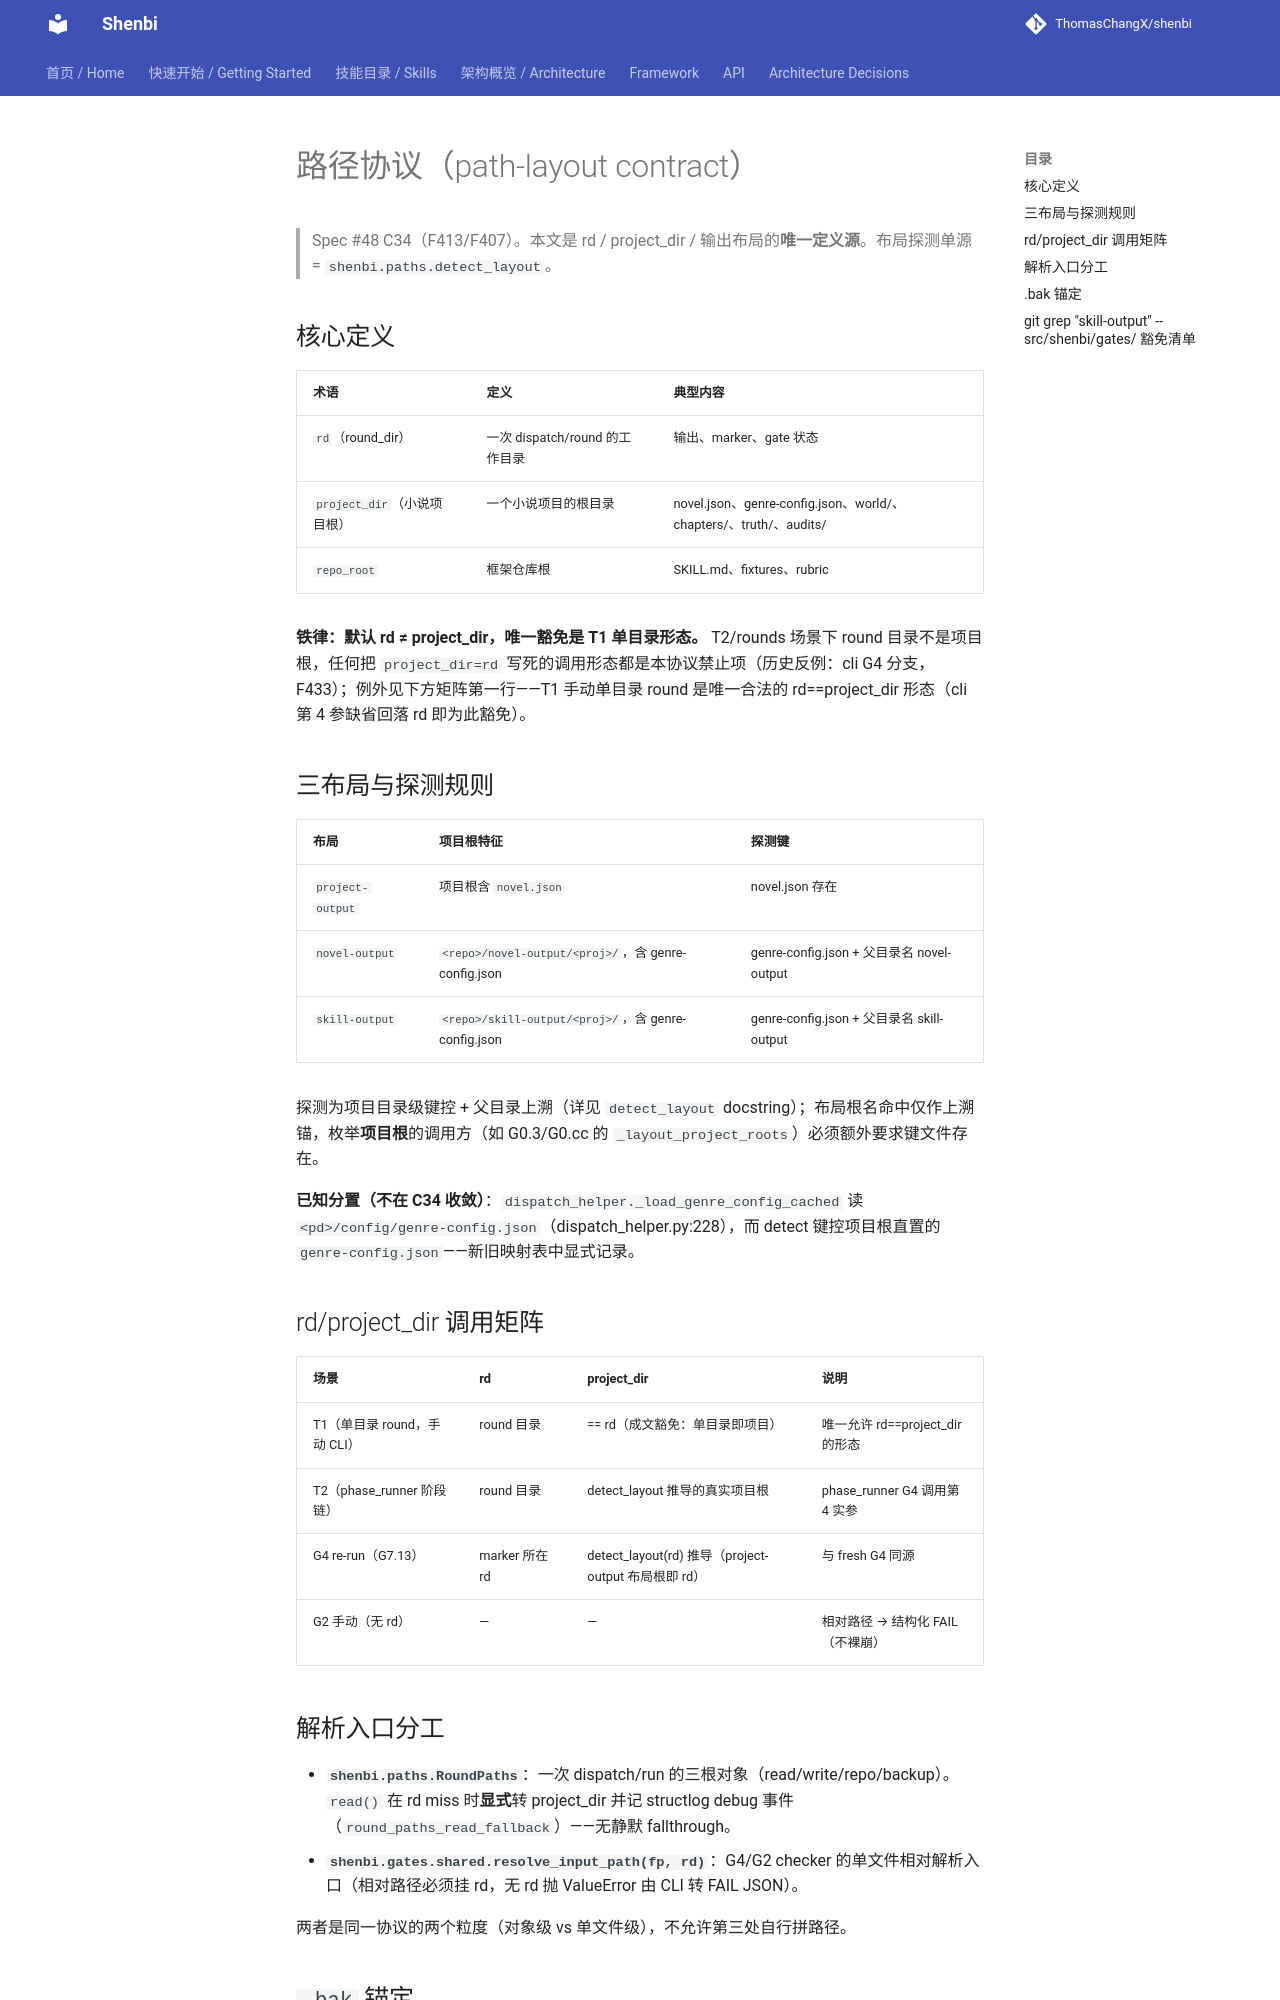

repository: ThomasChangX/shenbi · page: framework/paths/index.html · generator: mkdocs

# 路径协议（path-layout contract）

> Spec #48 C34（F413/F407）。本文是 rd / project_dir / 输出布局的**唯一定义源**。布局探测单源 = `shenbi.paths.detect_layout`。

## 核心定义

| 术语 | 定义 | 典型内容 |
|---|---|---|
| `rd`（round_dir） | 一次 dispatch/round 的工作目录 | 输出、marker、gate 状态 |
| `project_dir`（小说项目根） | 一个小说项目的根目录 | novel.json、genre-config.json、world/、chapters/、truth/、audits/ |
| `repo_root` | 框架仓库根 | SKILL.md、fixtures、rubric |

**铁律：默认 rd ≠ project_dir，唯一豁免是 T1 单目录形态。** T2/rounds 场景下 round 目录不是项目根，任何把 `project_dir=rd` 写死的调用形态都是本协议禁止项（历史反例：cli G4 分支，F433）；例外见下方矩阵第一行——T1 手动单目录 round 是唯一合法的 rd==project_dir 形态（cli 第 4 参缺省回落 rd 即为此豁免）。

## 三布局与探测规则

| 布局 | 项目根特征 | 探测键 |
|---|---|---|
| `project-output` | 项目根含 `novel.json` | novel.json 存在 |
| `novel-output` | `<repo>/novel-output/<proj>/`，含 genre-config.json | genre-config.json + 父目录名 novel-output |
| `skill-output` | `<repo>/skill-output/<proj>/`，含 genre-config.json | genre-config.json + 父目录名 skill-output |

探测为项目目录级键控 + 父目录上溯（详见 `detect_layout` docstring）；布局根名命中仅作上溯锚，枚举**项目根**的调用方（如 G0.3/G0.cc 的 `_layout_project_roots`）必须额外要求键文件存在。

**已知分置（不在 C34 收敛）**：`dispatch_helper._load_genre_config_cached` 读 `<pd>/config/genre-config.json`（dispatch_helper.py:228），而 detect 键控项目根直置的 `genre-config.json`——新旧映射表中显式记录。

## rd/project_dir 调用矩阵

| 场景 | rd | project_dir | 说明 |
|---|---|---|---|
| T1（单目录 round，手动 CLI） | round 目录 | == rd（成文豁免：单目录即项目） | 唯一允许 rd==project_dir 的形态 |
| T2（phase_runner 阶段链） | round 目录 | detect_layout 推导的真实项目根 | phase_runner G4 调用第 4 实参 |
| G4 re-run（G7.13） | marker 所在 rd | detect_layout(rd) 推导（project-output 布局根即 rd） | 与 fresh G4 同源 |
| G2 手动（无 rd） | — | — | 相对路径 → 结构化 FAIL（不裸崩） |
